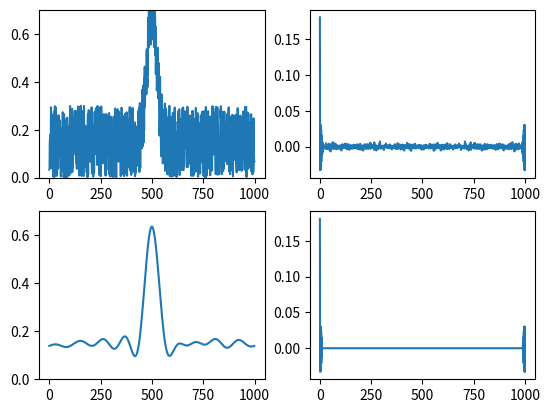

Source code (Python):
import numpy as np
import scipy.fft as fft
import matplotlib.pyplot as plt


def gauss(x, p):  # p[0]==mean, p[1]==stdev
    return 1.0/(p[1]*np.sqrt(2*np.pi))*np.exp(-(x-p[0])**2/(2*p[1]**2))


known_param = np.array([1545, 0.7])  # mean 2.0 sd 0.7
xmin, xmax = 1530, 1560
N = 1000
X = np.linspace(xmin, xmax, N)
Y = gauss(X, known_param)
# Add some noise
Y += .30*np.random.random(N)
plt.subplot(221)
plt.ylim(0, 0.7)
plt.plot(Y)

Yf = fft.ifft(Y)
plt.subplot(222)
plt.plot(Yf)

B = Yf

# Filtering noise
for a in range(len(B[10:990])):
    B[10+a] = 0

Bf = fft.fft(B)
plt.subplot(224)
plt.plot(B)

plt.subplot(223)
plt.ylim(0, 0.7)
plt.plot(Bf)
plt.show()
